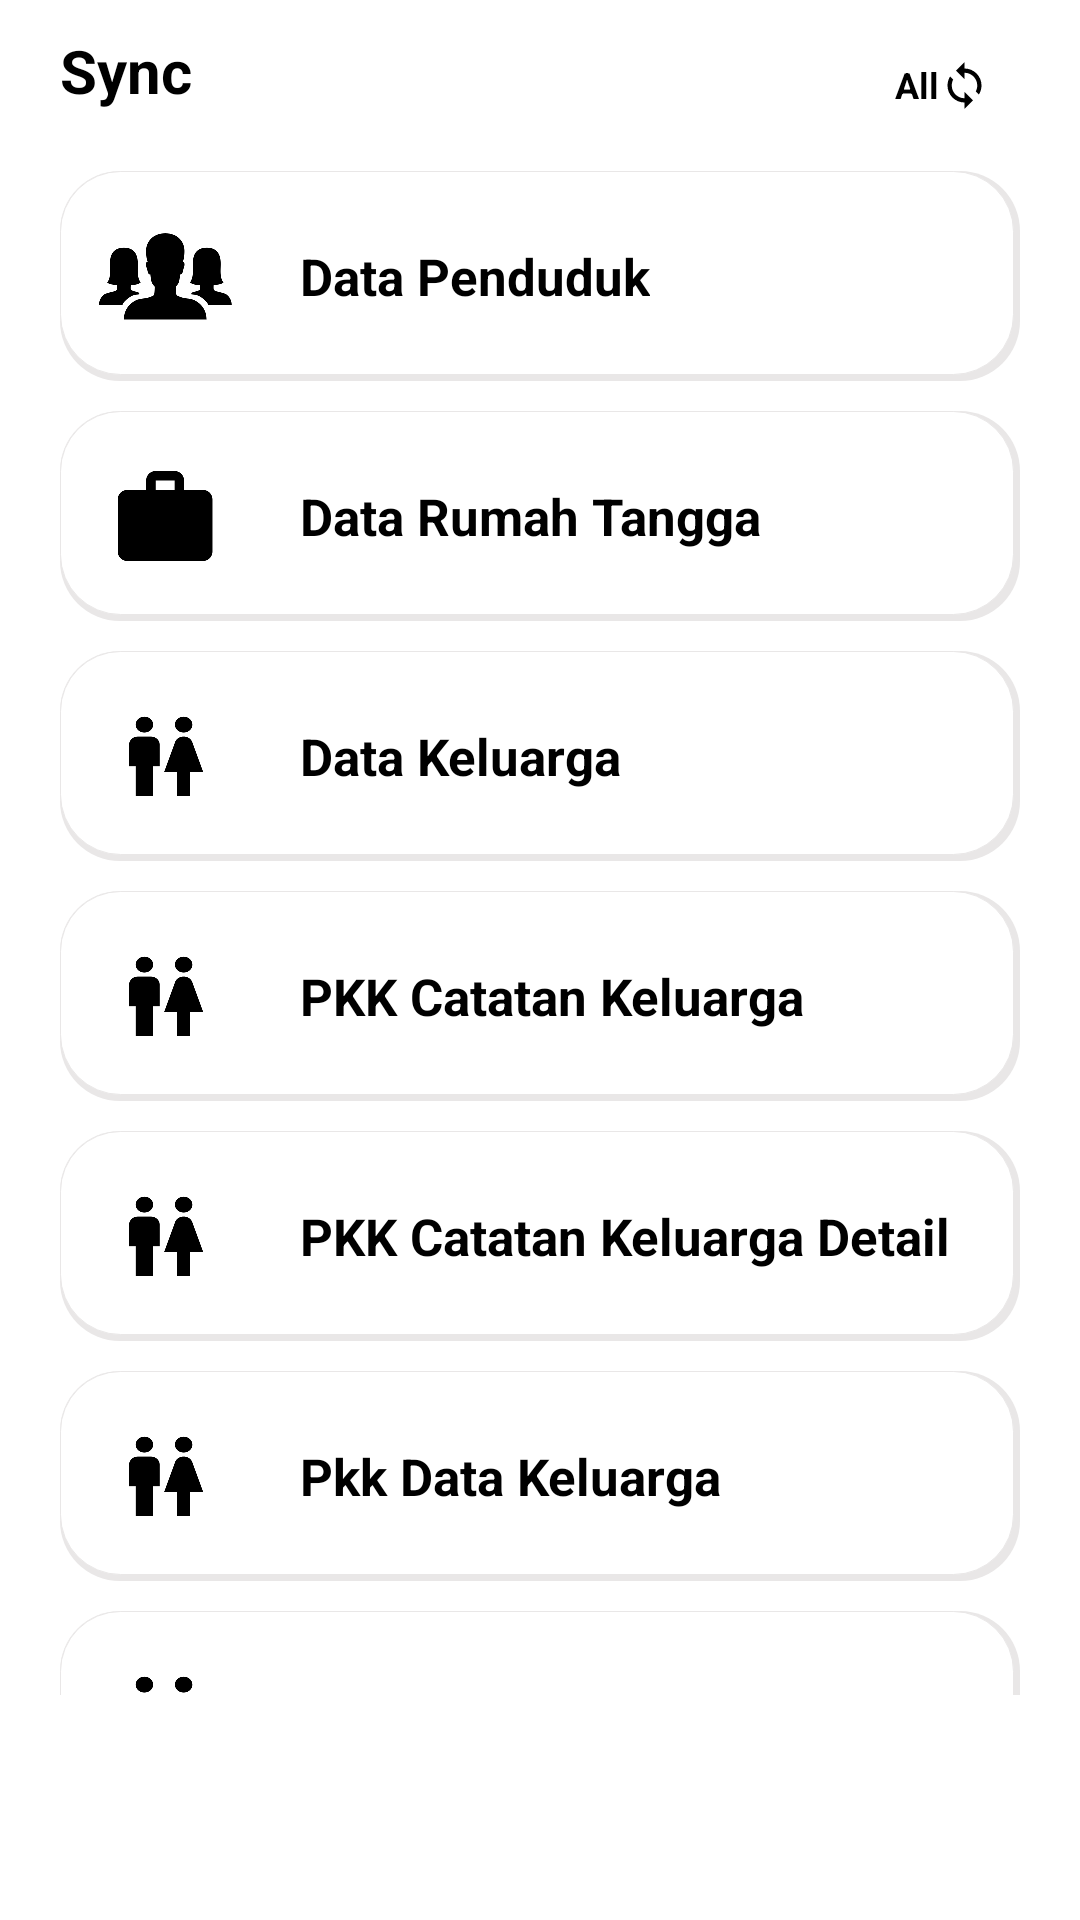

Android layout source for this screen:
<!-- AndroidManifest.xml: application theme AppTheme -->
<!-- res/layout/activity_ambil__data.xml -->
<?xml version="1.0" encoding="utf-8"?>
<RelativeLayout xmlns:android="http://schemas.android.com/apk/res/android"
    xmlns:app="http://schemas.android.com/apk/res-auto"
    xmlns:tools="http://schemas.android.com/tools"
    android:layout_width="match_parent"
    android:layout_height="match_parent"
    tools:context=".Ambil_DataActivity">

    <androidx.core.widget.NestedScrollView
        android:layout_width="match_parent"
        android:layout_height="wrap_content"
        android:layout_marginBottom="75dp">

        <LinearLayout
            android:layout_width="match_parent"
            android:layout_height="wrap_content"
            android:orientation="vertical">


            <RelativeLayout
                android:layout_width="match_parent"
                android:layout_height="wrap_content"
                android:orientation="horizontal"
                android:layout_marginTop="10dp"
                android:layout_marginLeft="20dp"
                android:layout_marginRight="20dp">
                <TextView
                    android:layout_width="wrap_content"
                    android:layout_height="wrap_content"
                    android:text="Sync"
                    android:textColor="#000"
                    android:textSize="20dp"
                    android:textStyle="bold"/>

                <TextView
                    android:layout_width="wrap_content"
                    android:layout_height="wrap_content"
                    android:text="All"
                    android:textColor="#000"
                    android:drawableRight="@drawable/ic_sync"
                    android:textSize="12dp"
                    android:padding="10dp"
                    android:layout_alignParentRight="true"
                    android:textStyle="bold"/>
            </RelativeLayout>

            <LinearLayout
                android:layout_width="match_parent"
                android:layout_height="wrap_content"
                android:orientation="horizontal"
                android:background="@drawable/btn"
                android:layout_marginLeft="20dp"
                android:layout_marginRight="20dp"
                android:layout_marginTop="10dp"
                android:id="@+id/lnDataPenduduk">
                <ImageView
                    android:layout_width="50dp"
                    android:layout_height="50dp"
                    android:src="@drawable/penduduk"/>
                <TextView
                    android:layout_width="wrap_content"
                    android:layout_height="wrap_content"
                    android:text="Data Penduduk"
                    android:textSize="17dp"
                    android:layout_marginLeft="20dp"
                    android:textColor="#000"
                    android:layout_gravity="center"
                    android:textStyle="bold" />
            </LinearLayout>

            <LinearLayout
                android:layout_width="match_parent"
                android:layout_height="wrap_content"
                android:orientation="horizontal"
                android:background="@drawable/btn"
                android:layout_marginLeft="20dp"
                android:layout_marginRight="20dp"
                android:layout_marginTop="10dp"
                android:id="@+id/lnRtm">
                <ImageView
                    android:layout_width="50dp"
                    android:layout_height="50dp"
                    android:src="@drawable/pekerjaan"/>

                <TextView
                    android:layout_width="match_parent"
                    android:layout_height="wrap_content"
                    android:layout_gravity="center"
                    android:layout_marginLeft="20dp"
                    android:text="Data Rumah Tangga"
                    android:textColor="#000"
                    android:textSize="17dp"
                    android:textStyle="bold" />
            </LinearLayout>

            <LinearLayout
                android:layout_width="match_parent"
                android:layout_height="wrap_content"
                android:orientation="horizontal"
                android:background="@drawable/btn"
                android:layout_marginLeft="20dp"
                android:layout_marginRight="20dp"
                android:layout_marginTop="10dp"
                android:id="@+id/lnKeluarga">
                <ImageView
                    android:layout_width="50dp"
                    android:layout_height="50dp"
                    android:src="@drawable/keluarga"/>
                <TextView
                    android:layout_width="wrap_content"
                    android:layout_height="wrap_content"
                    android:text="Data Keluarga"
                    android:layout_marginLeft="20dp"
                    android:textSize="17dp"
                    android:textColor="#000"
                    android:layout_gravity="center"
                    android:textStyle="bold" />
            </LinearLayout>



            <LinearLayout
                android:layout_width="match_parent"
                android:layout_height="wrap_content"
                android:orientation="horizontal"
                android:background="@drawable/btn"
                android:layout_marginLeft="20dp"
                android:layout_marginRight="20dp"
                android:layout_marginTop="10dp"
                android:id="@+id/lnPkkCatatanKeluarga">
                <ImageView
                    android:layout_width="50dp"
                    android:layout_height="50dp"
                    android:src="@drawable/keluarga"/>
                <TextView
                    android:layout_width="wrap_content"
                    android:layout_height="wrap_content"
                    android:text="PKK Catatan Keluarga"
                    android:textSize="17dp"
                    android:layout_marginLeft="20dp"
                    android:textColor="#000"
                    android:layout_gravity="center"
                    android:textStyle="bold" />
            </LinearLayout>

            <LinearLayout
                android:layout_width="match_parent"
                android:layout_height="wrap_content"
                android:orientation="horizontal"
                android:background="@drawable/btn"
                android:layout_marginLeft="20dp"
                android:layout_marginRight="20dp"
                android:layout_marginTop="10dp"
                android:id="@+id/lnPkkCatatanKeluargaDetail">
                <ImageView
                    android:layout_width="50dp"
                    android:layout_height="50dp"
                    android:src="@drawable/keluarga"/>
                <TextView
                    android:layout_width="wrap_content"
                    android:layout_height="wrap_content"
                    android:text="PKK Catatan Keluarga Detail"
                    android:textSize="17dp"
                    android:layout_marginLeft="20dp"
                    android:textColor="#000"
                    android:layout_gravity="center"
                    android:textStyle="bold" />
            </LinearLayout>

            <LinearLayout
                android:layout_width="match_parent"
                android:layout_height="wrap_content"
                android:orientation="horizontal"
                android:background="@drawable/btn"
                android:layout_marginLeft="20dp"
                android:layout_marginRight="20dp"
                android:layout_marginTop="10dp"
                android:id="@+id/lnPkkDataKeluarga">
                <ImageView
                    android:layout_width="50dp"
                    android:layout_height="50dp"
                    android:src="@drawable/keluarga"/>
                <TextView
                    android:layout_width="wrap_content"
                    android:layout_height="wrap_content"
                    android:text="Pkk Data Keluarga"
                    android:textSize="17dp"
                    android:layout_marginLeft="20dp"
                    android:textColor="#000"
                    android:layout_gravity="center"
                    android:textStyle="bold" />
            </LinearLayout>

            <LinearLayout
                android:layout_width="match_parent"
                android:layout_height="wrap_content"
                android:orientation="horizontal"
                android:background="@drawable/btn"
                android:layout_marginLeft="20dp"
                android:layout_marginRight="20dp"
                android:layout_marginTop="10dp"
                android:id="@+id/lnPkkKelompokDasawisma">
                <ImageView
                    android:layout_width="50dp"
                    android:layout_height="50dp"
                    android:src="@drawable/keluarga"/>
                <TextView
                    android:layout_width="wrap_content"
                    android:layout_height="wrap_content"
                    android:text="PKK Kelompok Dasawisma"
                    android:textSize="17dp"
                    android:layout_marginLeft="20dp"
                    android:textColor="#000"
                    android:layout_gravity="center"
                    android:textStyle="bold" />
            </LinearLayout>

            <LinearLayout
                android:layout_width="match_parent"
                android:layout_height="wrap_content"
                android:orientation="horizontal"
                android:background="@drawable/btn"
                android:layout_marginLeft="20dp"
                android:layout_marginRight="20dp"
                android:layout_marginTop="10dp"
                android:id="@+id/lnPkkDasawisma">
                <ImageView
                    android:layout_width="50dp"
                    android:layout_height="50dp"
                    android:src="@drawable/keluarga"/>
                <TextView
                    android:layout_width="wrap_content"
                    android:layout_height="wrap_content"
                    android:text="PKK Dasawisma"
                    android:textSize="17dp"
                    android:layout_marginLeft="20dp"
                    android:textColor="#000"
                    android:layout_gravity="center"
                    android:textStyle="bold" />
            </LinearLayout>

            <LinearLayout
                android:layout_width="match_parent"
                android:layout_height="wrap_content"
                android:orientation="horizontal"
                android:background="@drawable/btn"
                android:layout_marginLeft="20dp"
                android:layout_marginRight="20dp"
                android:layout_marginTop="10dp"
                android:id="@+id/lnLogOut">
                <ImageView
                    android:layout_width="50dp"
                    android:layout_height="50dp"
                    android:src="@drawable/keluarga"/>
                <TextView
                    android:layout_width="wrap_content"
                    android:layout_height="wrap_content"
                    android:text="Keluar"
                    android:textSize="17dp"
                    android:layout_marginLeft="20dp"
                    android:textColor="#000"
                    android:layout_gravity="center"
                    android:textStyle="bold" />
            </LinearLayout>

        </LinearLayout>

    </androidx.core.widget.NestedScrollView>
</RelativeLayout>
<!-- resources referenced by this layout -->
<resources>
  <!-- drawable btn (drawable) -->
  <?xml version="1.0" encoding="utf-8"?>
  <selector xmlns:android="http://schemas.android.com/apk/res/android">
      <item android:state_pressed="false">
          <layer-list>
              <item>
                  <shape>
                      <corners android:radius="20dp" />
                      <solid android:color="#E9E7E7" />
                  </shape>
              </item>
              <item android:bottom="2dp" android:right="2dp">
                  <shape>
                      <gradient android:angle="270"
                          android:endColor="#FFFFFF" android:startColor="#FFFFFF" />
                      <stroke android:width="0.3dp" android:color="#E9E7E7" />
                      <corners android:radius="20dp" />
                      <padding android:bottom="10dp" android:left="10dp"
                          android:right="10dp" android:top="10dp" />
                  </shape>
              </item>
          </layer-list>
      </item>
  
      <item android:state_pressed="true">
  
          <layer-list>
              <item>
                  <shape>
                      <corners android:radius="20dp" />
                      <solid android:color="#E9E7E7" />
                  </shape>
              </item>
              <item android:top="2dp" android:right="2dp">
                  <shape>
                      <gradient android:angle="270"
                          android:endColor="#ffff" android:startColor="#ffff" />
                      <stroke android:width="0.3dp" android:color="#E9E7E7" />
                      <corners android:radius="21dp" />
                      <padding android:bottom="10dp" android:left="10dp"
                          android:right="10dp" android:top="10dp" />
                  </shape>
              </item>
          </layer-list>
      </item>
  </selector>
  <!-- drawable ic_sync (drawable) -->
  <vector android:height="17dp" android:viewportHeight="24.0"
      android:viewportWidth="24.0" android:width="17dp" xmlns:android="http://schemas.android.com/apk/res/android">
      <path android:fillColor="#FF000000" android:pathData="M12,4L12,1L8,5l4,4L12,6c3.31,0 6,2.69 6,6 0,1.01 -0.25,1.97 -0.7,2.8l1.46,1.46C19.54,15.03 20,13.57 20,12c0,-4.42 -3.58,-8 -8,-8zM12,18c-3.31,0 -6,-2.69 -6,-6 0,-1.01 0.25,-1.97 0.7,-2.8L5.24,7.74C4.46,8.97 4,10.43 4,12c0,4.42 3.58,8 8,8v3l4,-4 -4,-4v3z"/>
  </vector>
  <!-- drawable keluarga: png bitmap (drawable, 15490 bytes) -->
  <!-- drawable pekerjaan: png bitmap (drawable, 13015 bytes) -->
  <!-- drawable penduduk: png bitmap (drawable, 21348 bytes) -->
  <style name="AppTheme" parent="Theme.MaterialComponents.Light">
          
          <item name="colorPrimary">@color/blue</item>
          <item name="colorPrimaryDark">@color/colorPrimaryDark</item>
          <item name="colorAccent">@color/colorAccent</item>
          <item name="android:textColorPrimary">#373736</item>
          <item name="android:windowBackground">@android:color/white</item>
          <item name="android:editTextColor">@android:color/background_dark</item>
          <item name="android:textColor">@android:color/background_dark</item>
          <item name="colorControlNormal">@android:color/background_dark</item>
          <item name="colorControlActivated">#ff0043c5</item>
          <item name="colorControlHighlight">#ffcb6345</item>
          <item name="android:color">#f3f3f3</item>
          <item name="actionBarPopupTheme">@style/ThemeOverlay.AppCompat.Light</item>
          <item name="actionBarWidgetTheme">@null</item>
          <item name="actionBarTheme">@style/ThemeOverlay.AppCompat.Dark.ActionBar</item>
      </style>
  <color name="blue">#6070D3</color>
  <color name="colorPrimaryDark">#00574B</color>
  <color name="colorAccent">#D81B60</color>
</resources>
